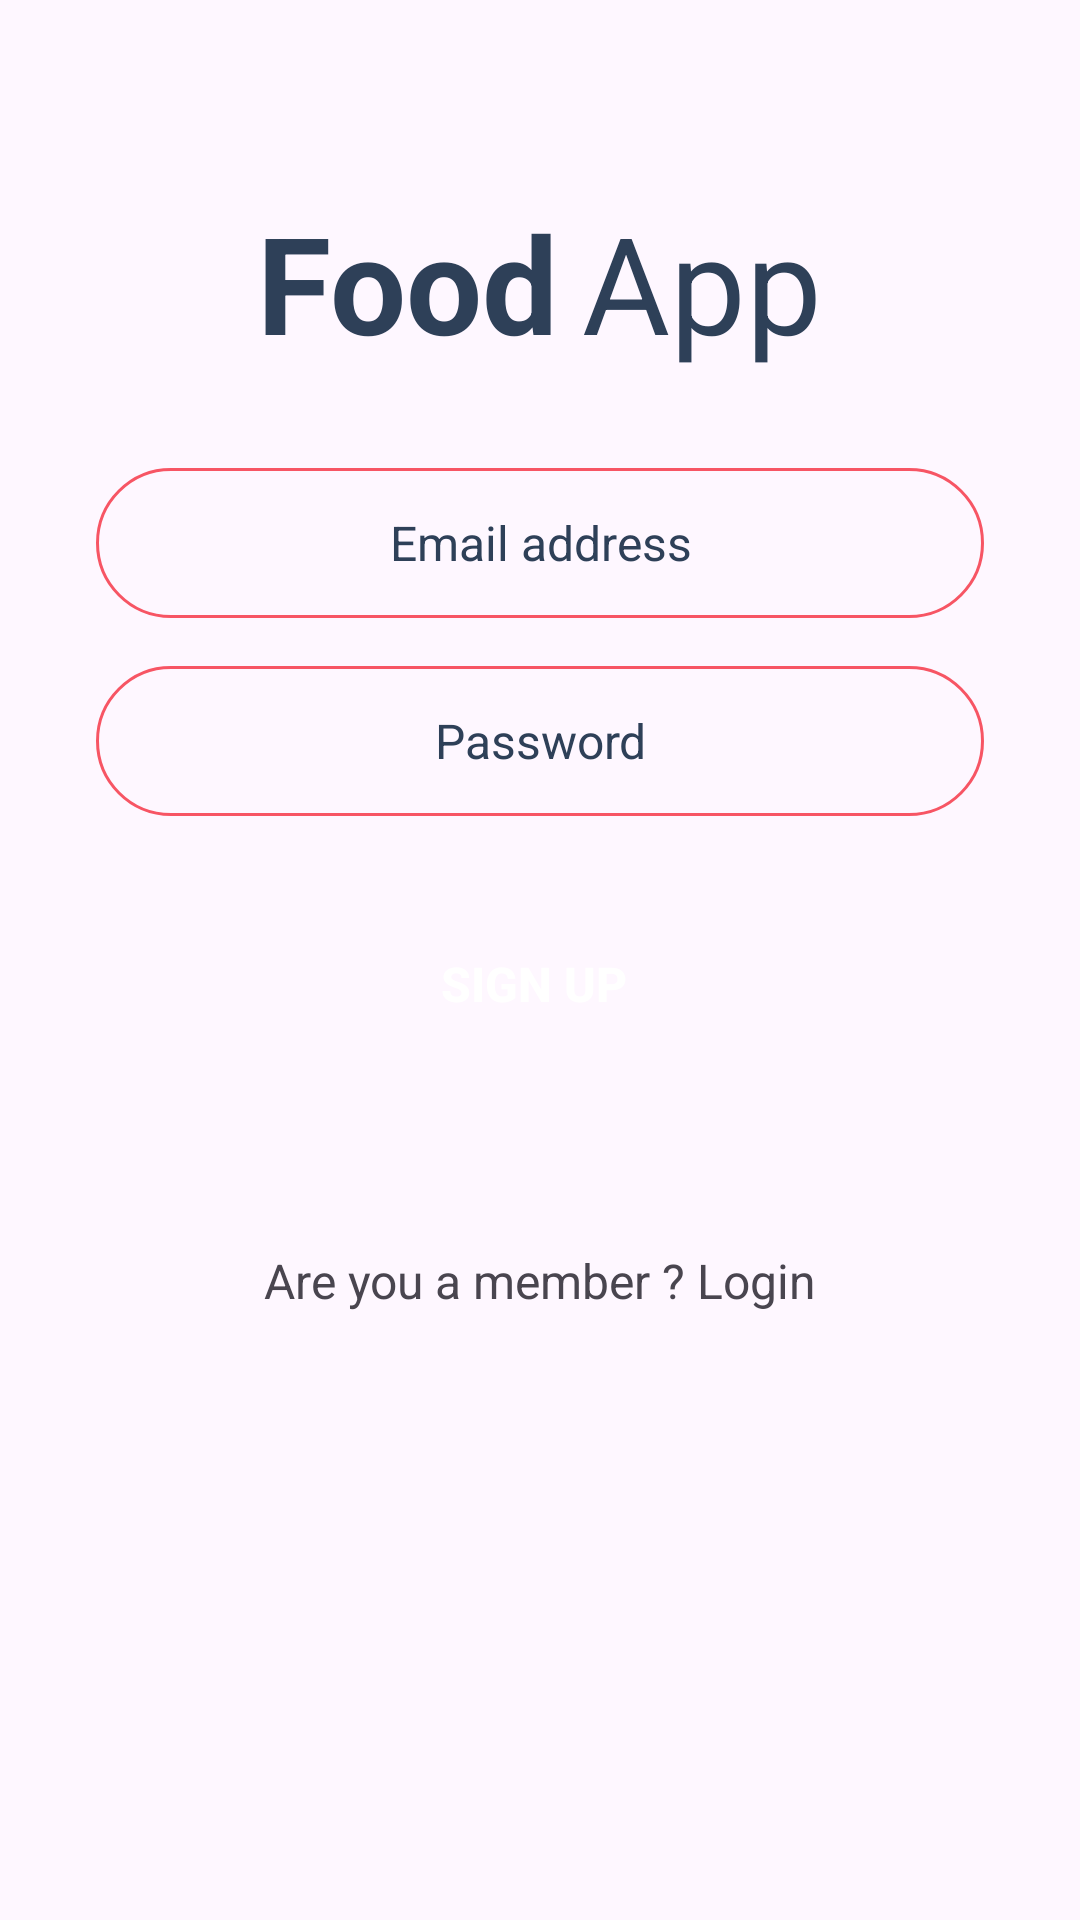

Layout XML and referenced resources for this Android screen:
<!-- AndroidManifest.xml: application theme Theme.ProjectBl5 -->
<!-- res/layout/activity_signup.xml -->
<?xml version="1.0" encoding="utf-8"?>
<androidx.constraintlayout.widget.ConstraintLayout xmlns:android="http://schemas.android.com/apk/res/android"
    xmlns:app="http://schemas.android.com/apk/res-auto"
    xmlns:tools="http://schemas.android.com/tools"
    android:layout_width="match_parent"
    android:layout_height="match_parent">

    <ScrollView
        android:layout_width="match_parent"
        android:layout_height="match_parent">

        <LinearLayout
            android:layout_width="match_parent"
            android:layout_height="wrap_content"
            android:orientation="vertical" >

            <LinearLayout
                android:layout_width="match_parent"
                android:layout_height="match_parent"
                android:orientation="vertical">

                <ImageView
                    android:id="@+id/imageView4"
                    android:layout_width="match_parent"
                    android:layout_height="wrap_content"
                    android:layout_marginTop="48dp"
                    app:srcCompat="@drawable/logo" />

            </LinearLayout>

            <LinearLayout
                android:layout_width="match_parent"
                android:layout_height="match_parent"
                android:gravity="center"
                android:layout_marginTop="16dp"
                android:orientation="horizontal">

                <TextView
                    android:id="@+id/textView3"
                    android:layout_width="wrap_content"
                    android:layout_height="wrap_content"
                    android:layout_marginEnd="8dp"
                    android:text="Food"
                    android:textColor="@color/blue_grey"
                    android:textSize="45sp"
                    android:textStyle="bold" />

                <TextView
                    android:id="@+id/textView4"
                    android:layout_width="wrap_content"
                    android:layout_height="wrap_content"
                    android:text="App"
                    android:textColor="@color/blue_grey"
                    android:textSize="45sp"
                    />
            </LinearLayout>

            <EditText
                android:id="@+id/emailEdt"
                android:layout_width="match_parent"
                android:layout_height="50dp"
                android:layout_marginStart="32dp"
                android:layout_marginTop="32dp"
                android:layout_marginEnd="32dp"
                android:background="@drawable/edittext_background"
                android:ems="10"
                android:hint="Email address"
                android:inputType="text"
                android:textAlignment="center"
                android:maxEms="10"
                android:textColorHint="@color/blue_grey"
                android:textSize="16sp" />
            <EditText
                android:id="@+id/passwordEdt"
                android:layout_width="match_parent"
                android:layout_height="50dp"
                android:layout_marginStart="32dp"
                android:layout_marginTop="16dp"
                android:layout_marginEnd="32dp"
                android:background="@drawable/edittext_background"
                android:ems="10"
                android:hint="Password"
                android:inputType="textPassword"
                android:textAlignment="center"
                android:maxEms="10"
                android:textColorHint="@color/blue_grey"
                android:textSize="16sp" />

            <androidx.appcompat.widget.AppCompatButton
                android:id="@+id/signupBtn"
                style="@style/Widget.AppCompat.Button"
                android:layout_width="match_parent"
                android:layout_height="wrap_content"
                android:layout_margin="32dp"
                android:background="@drawable/red_btn_background"
                android:text="Sign up "
                android:textColor="@color/white"
                android:textSize="16sp"
                android:textStyle="bold" />

            <TextView
                android:id="@+id/editTextText2"
                android:layout_width="match_parent"
                android:layout_height="wrap_content"
                android:layout_marginTop="32sp"
                android:ems="10"
                android:inputType="text"
                android:text="Are you a member ? Login"
                android:textAlignment="center"
                android:textSize="16sp" />

        </LinearLayout>
    </ScrollView>
</androidx.constraintlayout.widget.ConstraintLayout>
<!-- resources referenced by this layout -->
<resources>
  <color name="blue_grey">#2e4058</color>
  <color name="white">#FFFFFFFF</color>
  <!-- drawable edittext_background (drawable) -->
  <?xml version="1.0" encoding="utf-8"?>
  <selector xmlns:android="http://schemas.android.com/apk/res/android">
      <item>
          <shape android:shape="rectangle">
          <stroke android:color="@color/red" android:width="1dp"/>
              <corners android:radius="100dp"/>
          </shape>
      </item>
  </selector>
  <style name="Theme.ProjectBl5" parent="Base.Theme.ProjectBl5" />
  <color name="red">#F75564</color>
  <style name="Base.Theme.ProjectBl5" parent="Theme.Material3.DayNight.NoActionBar">
          
          
      </style>
</resources>
